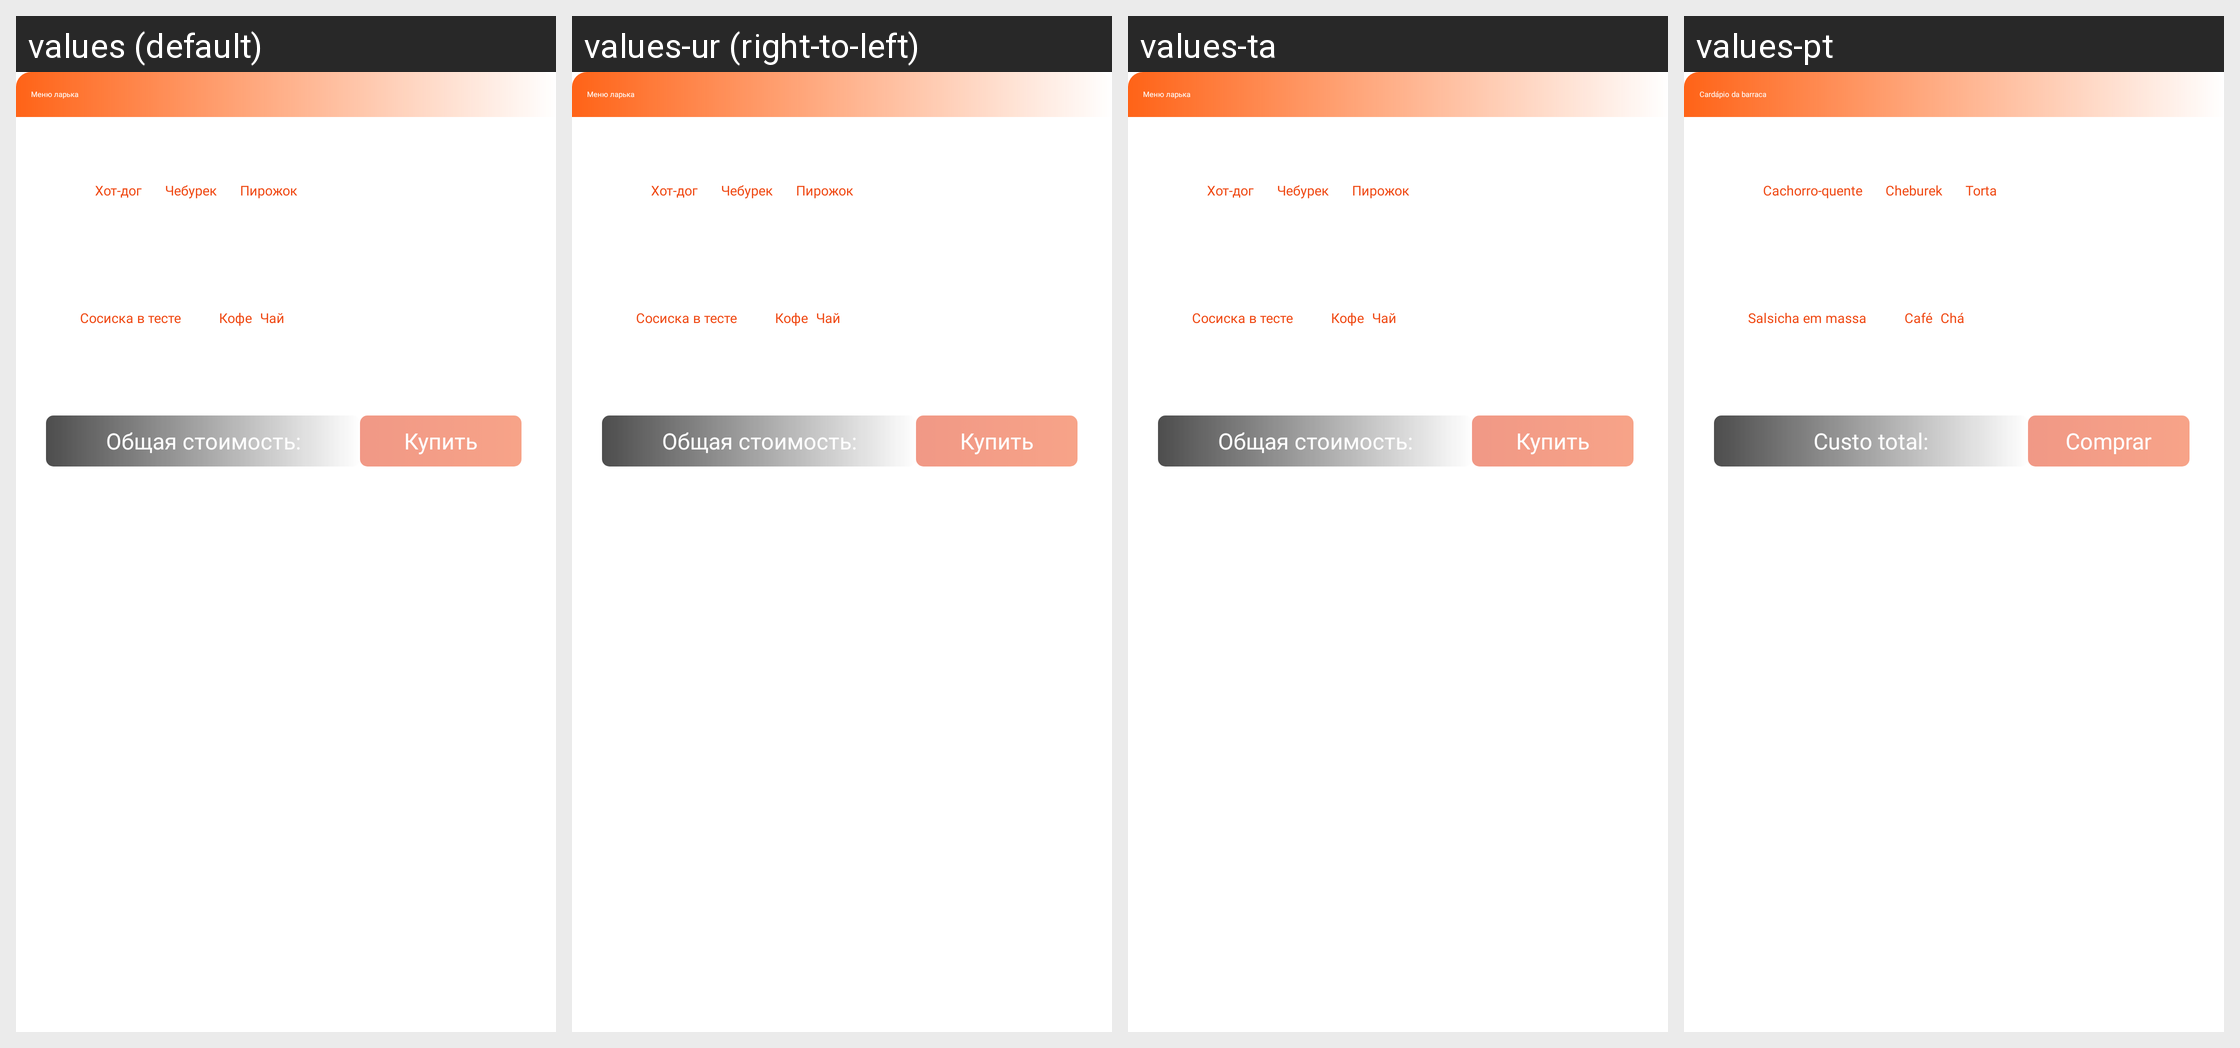

For this localized Android screen grid, give each drawn string resource with its value in every locale shown.
Android screen res/layout/br_diner.xml rendered under 4 locales, left to right: values (default), values-ur (right-to-left), values-ta, values-pt. Device: Nexus 5 (rendered at 1080×1920; each locale shown at half size, 540×960, under a caption strip naming it); theme AppTheme.NoActionBar.
Other locales in the repository, not shown: values-af, values-am, values-ar, values-as, values-az, values-be, values-bg, values-bn, values-bs, values-ca, values-cs, values-da, values-de, values-el, values-en, values-en-rCA, values-en-rGB, values-en-rIN, values-en-rXC, values-es, values-es-rUS, values-et, values-eu, values-fa, values-fi, values-fr, values-fr-rCA, values-gl, values-gu, values-hi, values-hr, values-hu, values-hy, values-in, values-is, values-it, values-iw, values-ja, values-ka, values-kk, values-km, values-kn, values-ko, values-ky, values-lo, values-lt, values-lv, values-mk, values-ml, values-mn, values-mr, values-ms, values-my, values-nb, values-ne, values-nl, values-or, values-pa, values-pl, values-pt-rBR, values-pt-rPT, values-ro, values-ru, values-si, values-sk, values-sl, values-sq, values-sr, values-sv, values-sw, values-te, values-th, values-tl, values-tr, values-uk, values-uz, values-vi, values-zh-rCN, values-zh-rHK, values-zh-rTW, values-zu.
Strings drawn on this screen, with the default value and each locale's value (text and hints the layout hard-codes, and strings that could not be matched under every locale, appear in the picture but are not listed):

dinner_title_name_dialog
  values: Меню ларька
  values-ur: Меню ларька  [not translated; the default value is used]
  values-ta: Меню ларька  [not translated; the default value is used]
  values-pt: Cardápio da barraca

dinner_product_hotdog
  values: Хот-дог
  values-ur: Хот-дог  [not translated; the default value is used]
  values-ta: Хот-дог  [not translated; the default value is used]
  values-pt: Cachorro-quente

dinner_product_cheburek
  values: Чебурек
  values-ur: Чебурек  [not translated; the default value is used]
  values-ta: Чебурек  [not translated; the default value is used]
  values-pt: Cheburek

dinner_product_pie
  values: Пирожок
  values-ur: Пирожок  [not translated; the default value is used]
  values-ta: Пирожок  [not translated; the default value is used]
  values-pt: Torta

dinner_product_sausage
  values: Сосиска в тесте
  values-ur: Сосиска в тесте  [not translated; the default value is used]
  values-ta: Сосиска в тесте  [not translated; the default value is used]
  values-pt: Salsicha em massa

dinner_product_coffee
  values: Кофе
  values-ur: Кофе  [not translated; the default value is used]
  values-ta: Кофе  [not translated; the default value is used]
  values-pt: Café

dinner_product_tea
  values: Чай
  values-ur: Чай  [not translated; the default value is used]
  values-ta: Чай  [not translated; the default value is used]
  values-pt: Chá

dinner_title_price_sum
  values: Общая стоимость:
  values-ur: Общая стоимость:  [not translated; the default value is used]
  values-ta: Общая стоимость:  [not translated; the default value is used]
  values-pt: Custo total:

common_buy
  values: Купить
  values-ur: Купить  [not translated; the default value is used]
  values-ta: Купить  [not translated; the default value is used]
  values-pt: Comprar
